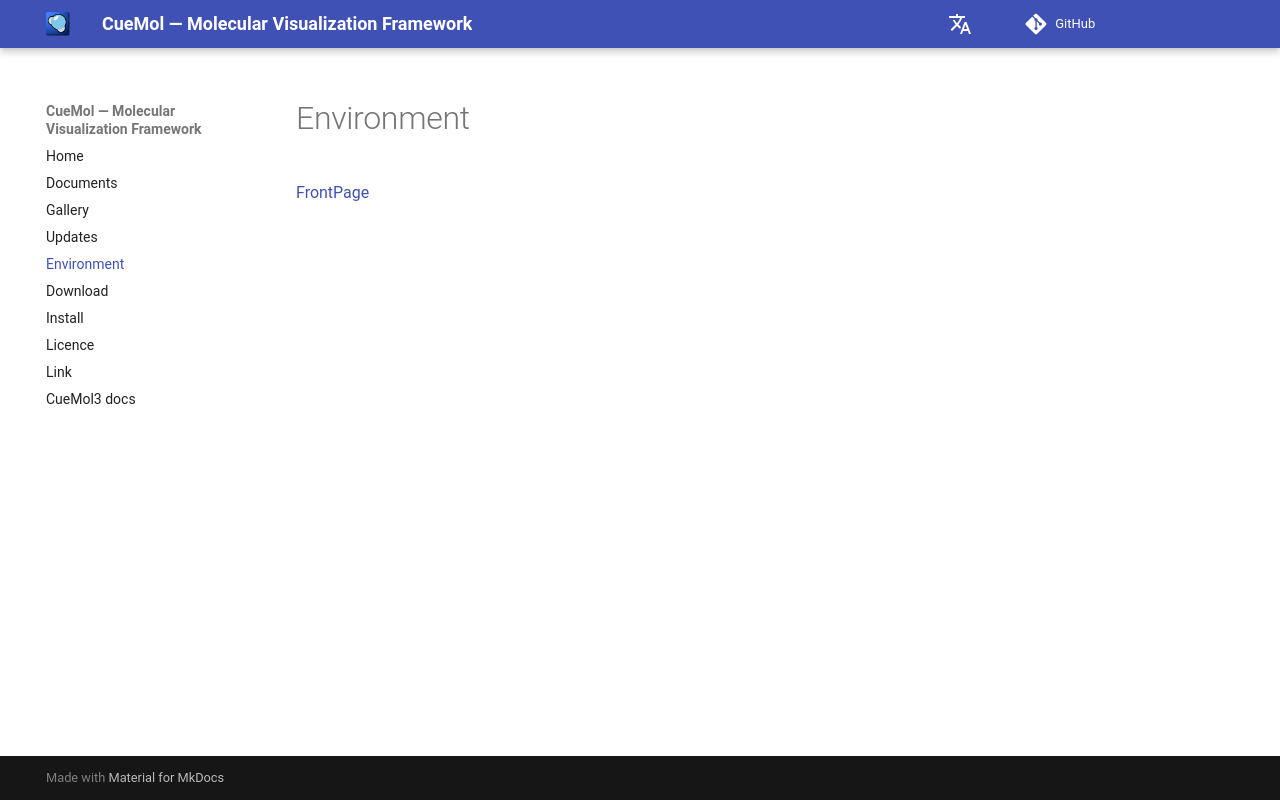

repository: CueMol/cuemol2_docs · page: en/Environment/index.html · generator: mkdocs

[FrontPage](../../en/FrontPage)
